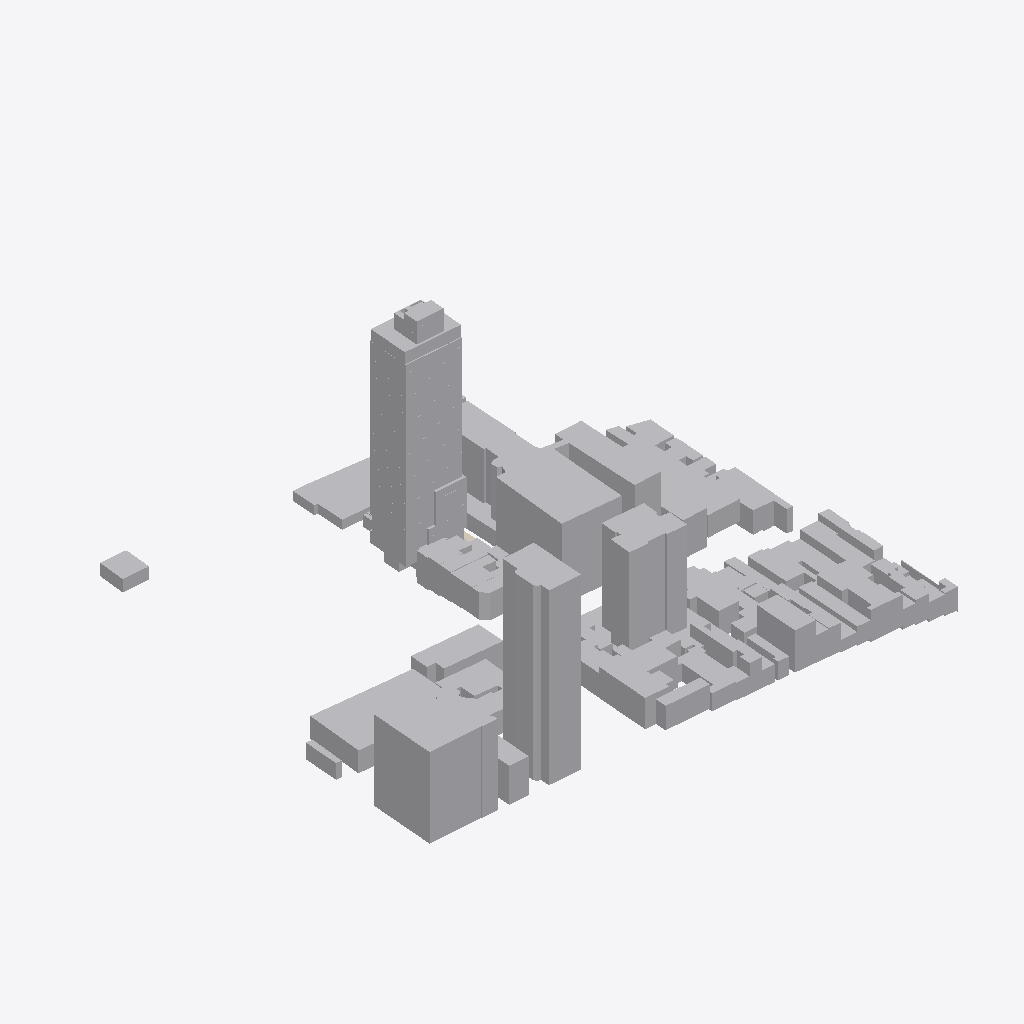
Isometric view of an IFC building model (IFC-SPF (STEP), schema IFC2X3, length unit millimetre), seen from the south-west, elements coloured by IFC class (only those large enough to see are counted): 265 other elements (light grey), 1 covering (cream).
Extent 210.5 m × 176.3 m × 104.1 m (x, y, z). Storeys (29): 01º SUBSOLO at -4.14 m; TÉRREO at 0.00 m; 01º PAVIMENTO at 4.32 m; 02º PAVIMENTO at 7.20 m; 03º PAVIMENTO at 10.08 m; 04º PAVIMENTO at 12.96 m; 05º PAVIMENTO at 15.84 m; 06º PAVIMENTO at 19.26 m; 07º PAVIMENTO at 22.14 m; 08º PAVIMENTO at 25.02 m; 09º PAVIMENTO at 27.90 m; 10º PAVIMENTO at 30.78 m; 11º PAVIMENTO at 33.66 m; 12º PAVIMENTO at 36.54 m; 13º PAVIMENTO at 39.42 m; 14º PAVIMENTO at 42.30 m. Elements (640): 636 IfcBuildingElementProxy, 2 IfcCovering, 2 IfcWallStandardCase.

HEADER;
FILE_DESCRIPTION(('ViewDefinition [CoordinationView_V2.0]','Option [Elements to export: Visible elements (on all stories)]','Option [Partial Structure Display: Entire Model]','Option [IFC Domain: All]','Option [Structural Function: All Elements]','Option [Convert Grid elements: On]','Option [Convert IFC Annotations and Archicad 2D elements: Off]','[22 more]'),'2;1');
FILE_NAME('G:\\Drives compartilhados\\SPOL B6 Projects\\B288 APENINOS - UMÃ\\6-4. Work\\650','2025-02-19T12:31:45',('SPOL ARCHITECTS'),('SPOL ARCHITECTS'),'DDS_IFC v3.0','IFC file generated by Graphisoft Archicad 27.0.0','SPOL ARCHITECTS');
FILE_SCHEMA(('IFC2X3'));
ENDSEC;
DATA;
#1=IFCPROJECT('3Dv$5xJKkUDQ$2Jgy_Zlmr',#2,'B288 - APENINOS - UMÃ',$,$,$,'R00',(#3),#4);
#26=IFCSITE('20FpTZCqJy2vhVJYtjuIce',#2,'Site',$,$,#701,#702,$,.ELEMENT.,(-23,-34,-28,-400000),(-46,-38,-21,-300000),814000.0,$,#703);
#2040=IFCBUILDING('00tMo7QcxqWdIGvc4sMN2A',#2,'APENINOS - UMÃ','{INSERIR DESCRIÇÃO DO PROJETO}',$,#2039,$,$,.ELEMENT.,$,$,#4686);
#14566=IFCBUILDINGSTOREY('1oZ0wPs_PE8ANCPg3bIs4j',#2,'TÉRREO',$,$,#4656,$,$,.ELEMENT.,0.0);
#14565=IFCBUILDINGSTOREY('342CPk89f3NPrdQRs3t_4w',#2,'01º SUBSOLO',$,$,#4655,$,$,.ELEMENT.,-4140.0);
#14568=IFCBUILDINGSTOREY('0OXQrWFhr0DRBTCiX7YIgn',#2,'02º PAVIMENTO',$,$,#4658,$,$,.ELEMENT.,7200.0);
#14570=IFCBUILDINGSTOREY('2F0V3QPDDFMRTpJqxqPeZR',#2,'03º PAVIMENTO',$,$,#4659,$,$,.ELEMENT.,10080.0);
#14572=IFCBUILDINGSTOREY('3y21AUC9X4yAqzLGUny16E',#2,'04º PAVIMENTO',$,$,#4660,$,$,.ELEMENT.,12960.0);
#14576=IFCBUILDINGSTOREY('3ySL$D8ODFvRIMq9PR72tb',#2,'06º PAVIMENTO',$,$,#4662,$,$,.ELEMENT.,19260.0);
#14574=IFCBUILDINGSTOREY('0cQgtGUEv61e7lB$vksuUz',#2,'05º PAVIMENTO',$,$,#4661,$,$,.ELEMENT.,15840.0);
#14578=IFCBUILDINGSTOREY('1yaNQi2t19cuqQkJ73IGRA',#2,'07º PAVIMENTO',$,$,#4663,$,$,.ELEMENT.,22140.0);
#14584=IFCBUILDINGSTOREY('3MVP_BXIj5Zg7DWasvm_S4',#2,'10º PAVIMENTO',$,$,#4666,$,$,.ELEMENT.,30780.0);
#14582=IFCBUILDINGSTOREY('2dGtNkr8D7vhdR48jb9YtZ',#2,'09º PAVIMENTO',$,$,#4665,$,$,.ELEMENT.,27900.0);
#14580=IFCBUILDINGSTOREY('3SvhlWaVj9affFt$OHnAg2',#2,'08º PAVIMENTO',$,$,#4664,$,$,.ELEMENT.,25020.0);
#14586=IFCBUILDINGSTOREY('3eXQRLLJD0eg$0nh4NOGmc',#2,'11º PAVIMENTO',$,$,#4667,$,$,.ELEMENT.,33660.0);
#14590=IFCBUILDINGSTOREY('32zCTD_J908eeOWYPi7svq',#2,'13º PAVIMENTO',$,$,#4669,$,$,.ELEMENT.,39420.0);
#14594=IFCBUILDINGSTOREY('0jaa4fOenBigaYncZEp7Dk',#2,'15º PAVIMENTO',$,$,#4671,$,$,.ELEMENT.,45180.0);
#14592=IFCBUILDINGSTOREY('1dJgINIi92a8FA7wEj7rcR',#2,'14º PAVIMENTO',$,$,#4670,$,$,.ELEMENT.,42300.0);
#14596=IFCBUILDINGSTOREY('2nR1x0eSH0ARaSYgKo_fR1',#2,'16º PAVIMENTO',$,$,#4672,$,$,.ELEMENT.,48060.0);
#14600=IFCBUILDINGSTOREY('00FZsRrk500AbSU77eUOno',#2,'18º PAVIMENTO',$,$,#4674,$,$,.ELEMENT.,53820.0);
#14598=IFCBUILDINGSTOREY('2tgKkFeZD1KQyoZmuuEiuH',#2,'17º PAVIMENTO',$,$,#4673,$,$,.ELEMENT.,50940.0);
#14588=IFCBUILDINGSTOREY('0g_y6o4_13NBWB_C5poudL',#2,'12º PAVIMENTO',$,$,#4668,$,$,.ELEMENT.,36540.0);
#14602=IFCBUILDINGSTOREY('3RAdbEylzB$8eigKvq3r7N',#2,'19º PAVIMENTO',$,$,#4675,$,$,.ELEMENT.,56700.0);
#14604=IFCBUILDINGSTOREY('0hn0hC6s5B9PUnRXlwEvGH',#2,'20º PAVIMENTO',$,$,#4676,$,$,.ELEMENT.,59580.0);
#14606=IFCBUILDINGSTOREY('0q3SXCe4f5VODlqrJU0F4c',#2,'21º PAVIMENTO',$,$,#4677,$,$,.ELEMENT.,62460.0);
#14610=IFCBUILDINGSTOREY('1NR7p9GyLEghfzVClDuONn',#2,'23º PAVIMENTO',$,$,#4679,$,$,.ELEMENT.,68220.0);
#14608=IFCBUILDINGSTOREY('2YoOHxrRD89hjkGLtrdtbp',#2,'22º PAVIMENTO',$,$,#4678,$,$,.ELEMENT.,65340.0);
#14612=IFCBUILDINGSTOREY('0EYstN0gP5AgCBTpySJIbJ',#2,'24º PAVIMENTO',$,$,#4680,$,$,.ELEMENT.,71280.0);
#14614=IFCBUILDINGSTOREY('0XAqkm2JD4puRfZbhJtckp',#2,'25º PAVIMENTO',$,$,#4681,$,$,.ELEMENT.,75600.0);
#14616=IFCBUILDINGSTOREY('3OLchirVTCle6IrkbVABFB',#2,'ATICO',$,$,#4682,$,$,.ELEMENT.,78840.0);
#14622=IFCBUILDINGSTOREY('2N89chO4n9_9VD46UxjdQV',#2,'01º PAVIMENTO',$,$,#4657,$,$,.ELEMENT.,4320.0);
#14618=IFCBUILDINGSTOREY('1gVc85LdLCwuRMUByAc9gp',#2,'RESERVATÓRIOS',$,$,#4683,$,$,.ELEMENT.,81340.0);
#2407=IFCBUILDINGELEMENTPROXY('113wPL7s1Bxwyg_4AIwRvZ',#2,'FA3',$,$,#10562,#901,'410FA655-1F60-4BEF-AF2A-F84292E9BE63',$);
#2275=IFCBUILDINGELEMENTPROXY('0X8CbTRVvFBuKFIGewthOs',#2,'FA3',$,$,#10201,#833,'2120C95D-6DFE-4F2F-850F-490A3ADEB636',$);
#2419=IFCBUILDINGELEMENTPROXY('0KG462zJD6mwMsL_f6UrFL',#2,'FA3',$,$,#10594,#907,'14404182-F533-46C3-A5B6-57EA467B53D5',$);
#2422=IFCBUILDINGELEMENTPROXY('0XAEX12tvBOwo$cbk3zJVl',#2,'FA3',$,$,#10605,#897,'2128E841-0B7E-4B63-ACBF-9A5B83F537EF',$);
#2288=IFCBUILDINGELEMENTPROXY('2PjmoeBg5499vLYRo6QQxD',#2,'FA3',$,$,#10240,#841,'99B70CA8-2EA1-4424-9E55-89BC8669AECD',$);
#2374=IFCBUILDINGELEMENTPROXY('0v6vaXfvHANPgMLMo5z5Yc',#2,'FA3',$,$,#10482,#885,'391B9921-A794-4A5D-9A96-556C85F458A6',$);
#2344=IFCBUILDINGELEMENTPROXY('0wdY8xlF5EzBV33ItEIaBa',#2,'FA3',$,$,#10395,#869,'3A9E223B-BCF1-4EF4-B7C3-0D2DCE4A42E4',$);
#2347=IFCBUILDINGELEMENTPROXY('3GuK3bRZP2thxtovCFoHUh',#2,'FA3',$,$,#10399,#871,'D0E140E5-6E36-42DE-BEF7-CB930FC917AB',$);
#2411=IFCBUILDINGELEMENTPROXY('1e1cAo8FjCVxATa0gcrZ3S',#2,'FA3',$,$,#10572,#903,'680662B2-20FB-4C7F-B29D-900AA6D630DC',$);
#2306=IFCBUILDINGELEMENTPROXY('0sJu_Xt5n8ixopDiALMQFS',#2,'FA3',$,$,#10286,#851,'364F8FA1-DC5C-48B3-BCB3-36C29559A3DC',$);
#2280=IFCBUILDINGELEMENTPROXY('1T$eel9f19XfLJaTHJTI8S',#2,'FA3',$,$,#10218,#837,'5DFE8A2F-2690-4986-9553-91D45375221C',$);
#2371=IFCBUILDINGELEMENTPROXY('3kMTCRN490$OzXogYJ1pB6',#2,'FA3',$,$,#10465,#883,'EE59D31B-5C42-40FD-8F61-CAA8930732C6',$);
#2415=IFCBUILDINGELEMENTPROXY('2N0rZ4_vj88vygDYjLu8mY',#2,'FA3',$,$,#10583,#905,'970358C4-FB9B-4823-9F2A-362B55E08C22',$);
#2228=IFCBUILDINGELEMENTPROXY('0iN6De28f3YQ9w3OGSgvSg',#2,'FA3',$,$,#10068,#811,'2C5C6368-088A-4389-A27A-0D841CAB972A',$);
#4630=IFCBUILDINGELEMENTPROXY('1uDj0Sb4DCa9yrZzy6YZBO',#2,'',$,$,#14501,#2016,'7836D01C-9443-4C90-9F35-8FDF068A32D8',$);
#2211=IFCBUILDINGELEMENTPROXY('1JCEkwtlrAphYZWoPUjWbB',#2,'FA3',$,$,#10024,#801,'5330EBBA-DEFD-4ACE-B8A3-83265EB6094B',$);
#2267=IFCBUILDINGELEMENTPROXY('0CRpCNMCT8gOvc_J97rkPA',#2,'FA3',$,$,#10178,#829,'0C6F3317-58C7-48A9-8E66-F93247D6E64A',$);
#2276=IFCBUILDINGELEMENTPROXY('2BqKp63xj9vugY09cRE6gu',#2,'FA3',$,$,#10200,#835,'8BD14CC6-0FBB-49E7-8AA2-00999B386AB8',$);
#2196=IFCBUILDINGELEMENTPROXY('2O5EdGqTf6Dxjqhnos4eDe',#2,'FA3',$,$,#9987,#795,'9814E9D0-D1DA-4637-BB74-AF1CB6128368',$);
#2424=IFCBUILDINGELEMENTPROXY('0VCdUHqsnD7PxY4elCf0A8',#2,'FA3',$,$,#10606,#909,'1F327791-D36C-4D1D-9EE2-128BCCA40288',$);
#2164=IFCBUILDINGELEMENTPROXY('2$CojX5hP1kuiKxLe5q$Tg',#2,'FA3',$,$,#9899,#779,'BF332B61-16B6-41BB-8B14-ED5A05D3F76A',$);
#2135=IFCBUILDINGELEMENTPROXY('2fl9D8DkbBxACebx271W7A',#2,'FA3',$,$,#9821,#765,'A9BC9348-36E9-4BEC-A328-97B0870601CA',$);
#2304=IFCBUILDINGELEMENTPROXY('2OTQZtGvL7zB5YLeeviEKn',#2,'FA3',$,$,#10284,#849,'9875A8F7-4395-47F4-B162-568A39B0E531',$);
#2117=IFCBUILDINGELEMENTPROXY('0_hpayDHT8DeSA1gBS8Ges',#2,'TÉRREO',$,$,#9786,#753,'3EAF393C-3517-4836-870A-06A2DC210A36',$);
#2206=IFCBUILDINGELEMENTPROXY('1S8Pimmbv5aQOFwx4mGRrP',#2,'FA3',$,$,#10013,#799,'5C219B30-C25E-4591-A60F-EBB13041BD59',$);
#2356=IFCBUILDINGELEMENTPROXY('0BYWogSy558RoTRRjlJbtS',#2,'FA3',$,$,#10427,#875,'0B8A0CAA-73C1-4521-BC9D-6DBB6F4E5DDC',$);
#2360=IFCBUILDINGELEMENTPROXY('1DRGcXFy11yRlzbI8mQpvt',#2,'FA3',$,$,#10438,#877,'4D6D09A1-3FC0-41F1-BBFD-9522306B3E77',$);
#2219=IFCBUILDINGELEMENTPROXY('19zpA4ZR174uHwW8BcgBha',#2,'FA3',$,$,#10049,#807,'49F73284-8DB0-4713-847A-8082E6A8BAE4',$);
#2268=IFCBUILDINGELEMENTPROXY('3mXd9HVm18X8fAkkYoC_9O',#2,'FA3',$,$,#10181,#831,'F0867251-7F00-4884-8A4A-BAE8B233E258',$);
#2403=IFCBUILDINGELEMENTPROXY('1ozkyecU9239aV$F5N_WHu',#2,'FA3',$,$,#10547,#899,'72F6EF28-99E2-420C-991F-FCF157FA0478',$);
#2354=IFCBUILDINGELEMENTPROXY('2al79eE_HD3uFg4W44jXKQ',#2,'FA3',$,$,#10419,#873,'A4BC7268-3BE4-4D0F-83EA-120104B6151A',$);
#2384=IFCBUILDINGELEMENTPROXY('32U0bKmcb65Q3q$5WBf78u',#2,'FA3',$,$,#10504,#889,'C2780954-C269-4615-A0F4-FC580BA47238',$);
#2368=IFCBUILDINGELEMENTPROXY('06LyeubD90Xw8uF3Wn2xW2',#2,'FA3',$,$,#10460,#881,'0657CA38-94D2-4087-A238-3C38310BB802',$);
#2132=IFCBUILDINGELEMENTPROXY('2Mp3rDnNb0GwDK_L6UlWWS',#2,'FA3',$,$,#9808,#761,'96CC3D4D-C579-4043-A354-F9519EBE081C',$);
#2340=IFCBUILDINGELEMENTPROXY('0Q0_Z0gxn6l9DQfVFDDevf',#2,'FA3',$,$,#10383,#867,'1A03E8C0-ABBC-46BC-935A-A5F3CD368E69',$);
#2184=IFCBUILDINGELEMENTPROXY('3njP6TAhXC8ukZb4o7_96X',#2,'',$,$,#9955,#789,'F1B5919D-2AB8-4C23-8BA3-944C87F891A1',$);
#2185=IFCBUILDINGELEMENTPROXY('3AUUUq7cH3uebrjmt8AZ$U',#2,'',$,$,#9956,#791,'CA79E7B4-1E64-43E2-8975-B70DC82A3FDE',$);
#2180=IFCBUILDINGELEMENTPROXY('1LbRJRwLb37h95UguZTZK9',#2,'FA3',$,$,#9937,#787,'5595B4DB-E959-431E-B245-7AAE23763509',$);
#2300=IFCBUILDINGELEMENTPROXY('0wOo8AXPH3hxwh$mO$Lpuz',#2,'FA3',$,$,#10274,#847,'3A63220A-8594-43AF-BEAB-FF063F573E3D',$);
#2289=IFCBUILDINGELEMENTPROXY('3kVyPqN55C19EX9nnYlaA$',#2,'FA3',$,$,#10241,#843,'EE7FC674-5C51-4C04-93A1-271C62BE42BF',$);
#2232=IFCBUILDINGELEMENTPROXY('30hrYVMRL7dRbL6lKrn0c$',#2,'FA3',$,$,#10080,#813,'C0AF589F-59B5-479D-B955-1AF535C409BF',$);
#2336=IFCBUILDINGELEMENTPROXY('2seBTYi6fFBAFxipFpByNr',#2,'FA3',$,$,#10366,#865,'B6A0B762-B06A-4F2C-A3FB-B333F32FC5F5',$);
#2192=IFCBUILDINGELEMENTPROXY('3v0cZkKOL9pfqv1G$u$Dyq',#2,'',$,$,#9976,#793,'F90268EE-5185-49CE-9D39-050FF8FCDF34',$);
#2172=IFCBUILDINGELEMENTPROXY('0wiX_P0K53RuGJkh4OCSDI',#2,'FA3',$,$,#9927,#783,'3AB21F99-0141-436F-8413-BAB11831C352',$);
#2392=IFCBUILDINGELEMENTPROXY('0QQ4mtrJv3CABInNPdS3re',#2,'FA3',$,$,#10524,#893,'1A684C37-D53E-4330-A2D2-C57667703D68',$);
#4642=IFCBUILDINGELEMENTPROXY('3C2Itmo05EYel9gkg$i3CP',#2,'',$,$,#14549,#2022,'CC092DF0-C801-4E8A-8BC9-AAEABFB03319',$);
#2174=IFCBUILDINGELEMENTPROXY('0ZsqGdxoLDmAcBk9Sb_nkj',#2,'FA3',$,$,#9923,#785,'23DB4427-EF25-4DC0-A98B-B89725FB1BAD',$);
#2223=IFCBUILDINGELEMENTPROXY('3y0wEUuUbAVf5QEqbiIF1x',#2,'FA3',$,$,#10052,#805,'FC03A39E-E1E9-4A7E-915A-3B496C48F07B',$);
#2259=IFCBUILDINGELEMENTPROXY('35p00ZmZbFSfOsjCI$pmdf',#2,'FA3',$,$,#10156,#825,'C5CC0023-C239-4F72-9636-B4C4BFCF09E9',$);
#2244=IFCBUILDINGELEMENTPROXY('2HKzZKDZH6ROfPNVOHOX_3',#2,'FA3',$,$,#10119,#819,'9153D8D4-3634-466D-8A59-5DF611621F83',$);
#4634=IFCBUILDINGELEMENTPROXY('0LvFx13wzB2gUNEJRrmSph',#2,'',$,$,#14533,#2018,'15E4FEC1-0FAF-4B0A-A797-3936F5C1CCEB',$);
#2388=IFCBUILDINGELEMENTPROXY('2zgg9ERDjEYvNmRnsT93vd',#2,'FA3',$,$,#10518,#891,'BDAAA24E-6CDB-4E8B-95F0-6F1D9D243E67',$);
#2152=IFCBUILDINGELEMENTPROXY('0fJY688wL2_B0oRjNoM8er',#2,'FA3',$,$,#9860,#773,'294E2188-23A5-42F8-B032-6ED5F2588A35',$);
#4636=IFCBUILDINGELEMENTPROXY('1m1qMfiwz7nA44lMsgc9$m',#2,'',$,$,#14527,#2020,'700745A9-B3AF-47C4-A104-BD6DAA989FF0',$);
#2200=IFCBUILDINGELEMENTPROXY('3B3Zi4Azv0oATXs5YLOxuB',#2,'FA3',$,$,#9998,#797,'CB0E3B04-2BDE-40C8-A761-D8589563BE0B',$);
#2362=IFCBUILDINGELEMENTPROXY('0ohX9cj8fFmRjvF0OUX_tw',#2,'',$,$,#10440,#879,'32AE1266-B48A-4FC1-BB79-3C061E87EDFA',$);
#2137=IFCBUILDINGELEMENTPROXY('1sQIdKxcz12hmK8Ggk6TTd',#2,'FA3',$,$,#9822,#767,'766929D4-EE6F-410A-BC14-210AAE19D767',$);
#2213=IFCBUILDINGELEMENTPROXY('1i_AHDsxH3hAye$ia569Yq',#2,'FA3',$,$,#10036,#803,'6CF8A44D-DBB4-43AC-AF28-FEC9051898B4',$);
#2296=IFCBUILDINGELEMENTPROXY('3nXqCZ51f9YfOeSuE2f35U',#2,'FA3',$,$,#10261,#845,'F1874323-141A-498A-9628-738382A4315E',$);
#2380=IFCBUILDINGELEMENTPROXY('1Mlp4CHWH1ygRBnm9BO049',#2,'FA3',$,$,#10492,#887,'56BF310C-4604-41F2-A6CB-C7024B600109',$);
#2168=IFCBUILDINGELEMENTPROXY('1KMwzDkvv51BERRFcRuA48',#2,'FA3',$,$,#9910,#781,'545BAF4D-BB9E-4504-B39B-6CF99BE0A108',$);
#2331=IFCBUILDINGELEMENTPROXY('1aWXptDqb27B_NM3eWuesr',#2,'FA3',$,$,#10355,#861,'64821CF7-3749-421C-BF97-583A20E28DB5',$);
#2320=IFCBUILDINGELEMENTPROXY('0uuCII73n0Gx95lSYLmQMg',#2,'FA3',$,$,#10328,#857,'38E0C492-1C3C-4043-B245-BDC895C1A5AA',$);
#2236=IFCBUILDINGELEMENTPROXY('3DIOae_5HEUw8oRAhrH1SO',#2,'FA3',$,$,#10091,#815,'CD498928-F854-4E7B-A232-6CAAF5441718',$);
#2156=IFCBUILDINGELEMENTPROXY('10rM$MlX9A_PiLm2ebrq__',#2,'FA3',$,$,#9871,#775,'40D56FD6-BE12-4AF9-9B15-C02A25D74FBE',$);
#2098=IFCBUILDINGELEMENTPROXY('31ANkai6jC1vT3KqKHE00s',#2,'',$,$,#8315,#743,'C1297BA4-B06B-4C07-9743-534511380036',$);
#3061=IFCBUILDINGELEMENTPROXY('2kIFOZ0K16uxf$0kZ08ibW',#2,'NR',$,$,#11771,#1234,'AE48F623-0140-46E3-BA7F-02E8C022C960',$);
#2916=IFCBUILDINGELEMENTPROXY('3auZzrrWf7n8xY43m6pNTN',#2,'NR',$,$,#11496,#1160,'E4E23F75-D60A-47C4-8EE2-103C06CD7757',$);
#3057=IFCBUILDINGELEMENTPROXY('09R18hhQv4tALW9yOnYxc4',#2,'NR',$,$,#11749,#1232,'096C122B-ADAE-44DC-A560-27C6318BB984',$);
#2115=IFCBUILDINGELEMENTPROXY('1F6uf2jJTAvBT6dCCCC5Pp',#2,'',$,$,#9782,#751,'4F1B8A42-B537-4AE4-B746-9CC30C305673',$);
#2669=IFCBUILDINGELEMENTPROXY('3f0c3ScdP1R92MSYC6WvkV',#2,'NR',$,$,#11056,#1035,'E90260DC-9A76-416C-9096-722306839B9F',$);
#2537=IFCBUILDINGELEMENTPROXY('1f9XzgiZLDpg_rVBBDVFlg',#2,'NR',$,$,#10818,#969,'69261F6A-B235-4DCE-AFB5-7CB2CD7CFBEA',$);
#2246=IFCBUILDINGELEMENTPROXY('3HNHp4W7rDlxEx$ggxwUk$',#2,'FA3',$,$,#10127,#821,'D15D1CC4-807D-4DBF-B3BB-FEAABBE9EBBF',$);
#2434=IFCBUILDINGELEMENTPROXY('3MvYKqicD3r9ZB8Wl9rqxf',#2,'NR',$,$,#10637,#915,'D6E62534-B263-43D4-98CB-220BC9D74EE9',$);
#2816=IFCBUILDINGELEMENTPROXY('1Z1VPwA1P54BY_8hdEIPgR',#2,'NR',$,$,#11317,#1108,'6305F67A-2816-4510-B8BE-22B9CE499A9B',$);
#3033=IFCBUILDINGELEMENTPROXY('3UmqVBf250xeviOdBcZ1De',#2,'',$,$,#11717,#1220,'DEC347CB-A421-40EE-8E6C-6272E68C1368',$);
#3916=IFCBUILDINGELEMENTPROXY('2A4CPs7nH3bBrQ3m$JKRUY',#2,'',$,$,#13241,#1659,'8A10C676-1F14-4394-BD5A-0F0FD351B7A2',$);
#4338=IFCBUILDINGELEMENTPROXY('1YhGcnlvb57ASa8M81fOje',#2,'',$,$,#13989,#1872,'62AD09B1-BF99-451C-A724-216201A58B68',$);
#4454=IFCBUILDINGELEMENTPROXY('22z_cA6191uhGgPkZRuM1o',#2,'',$,$,#14187,#1928,'82F7E98A-1812-41E2-B42A-66E8DBE16072',$);
#3403=IFCBUILDINGELEMENTPROXY('2a8j4AxwDAPuzc1DtrbOBi',#2,'',$,$,#12353,#1404,'A422D10A-EFA3-4A67-8F66-04DDF59582EC',$);
#3555=IFCBUILDINGELEMENTPROXY('33VTLTpCT1KwdNnfgNF_vl',#2,'',$,$,#12609,#1475,'C37DD55D-CCC7-4153-A9D7-C69A973FEE6F',$);
#4120=IFCBUILDINGELEMENTPROXY('2$FoN_Ton3mPOxM7hfIZLw',#2,'',$,$,#13596,#1762,'BF3F25FE-772C-43C1-963B-587AE94A357A',$);
#2803=IFCBUILDINGELEMENTPROXY('04f5GwtnfE5vasBgmrBBx3',#2,'INCENTIVO',$,$,#11294,#1104,'04A4543A-DF1A-4E17-9936-2EAC352CBEC3',$);
#3205=IFCBUILDINGELEMENTPROXY('3HZrMQIRz0aQQzYgKPCiE2',#2,'',$,$,#12000,#1306,'D18F559A-49BF-4091-A6BD-8AA51932C382',$);
#3740=IFCBUILDINGELEMENTPROXY('0B$PPpQknAuRiHiCdHQnj5',#2,'',$,$,#12936,#1570,'0BFD9673-6AEC-4AE1-BB11-B0C9D16B1B45',$);
#4558=IFCBUILDINGELEMENTPROXY('2YJP2y7cv1puqIZ$Pqddv4',#2,'R2V',$,$,#14378,#1980,'A24D90BC-1E6E-41CF-8D12-8FF6749E7E44',$);
#2860=IFCBUILDINGELEMENTPROXY('0B_7xD9h5BcR_FBIbdytdd',#2,'INCENTIVO',$,$,#11394,#1130,'0BF87ECD-26B1-4B99-BF8F-2D2967F379E7',$);
#2869=IFCBUILDINGELEMENTPROXY('1Hk0DLJCvEFRinWIdlmJvq',#2,'INCENTIVO',$,$,#11408,#1136,'51B80355-4CCE-4E3D-BB31-8129EFC13E74',$);
#2841=IFCBUILDINGELEMENTPROXY('2h1KrqXaLB9Q8mn5X2mlo1',#2,'R2V',$,$,#11360,#1123,'AB054D74-8645-4B25-A230-C45842C2FC81',$);
#2911=IFCBUILDINGELEMENTPROXY('2RVW6WbdHFEhku8P1m12MY',#2,'R2V',$,$,#11487,#1154,'9B7E01A0-9674-4F3A-BBB8-2190700425A2',$);
#3537=IFCBUILDINGELEMENTPROXY('3Tt0S9y09EIBHDBbZn4geQ',#2,'',$,$,#12580,#1468,'DDDC0709-F002-4E48-B44D-2E58F112AA1A',$);
#4446=IFCBUILDINGELEMENTPROXY('08PgNKJM96XAKqA1BUypSr',#2,'',$,$,#14200,#1924,'0866A5D4-4D62-4684-A534-2812DEF33735',$);
#3902=IFCBUILDINGELEMENTPROXY('1URg4gaAvAn9wJbNRdDo4P',#2,'',$,$,#13221,#1652,'5E6EA12A-90AE-4AC4-9E93-9576E7372119',$);
#4594=IFCBUILDINGELEMENTPROXY('1naZABIEjBJhEVKXL0ah6U',#2,'INCENTIVO',$,$,#14439,#1992,'7192328B-48EB-4B4E-B39F-52154092B19E',$);
#4610=IFCBUILDINGELEMENTPROXY('3qQi80L9H9PxrW$Fuv7zI9',#2,'INCENTIVO',$,$,#14472,#2006,'F46AC200-5494-4967-BD60-FCFE391FD489',$);
#4581=IFCBUILDINGELEMENTPROXY('3nGm486pj4VO9qvImOSNLq',#2,'R2V',$,$,#14417,#1990,'F1430108-1B3B-447D-8274-E52C18717574',$);
#4094=IFCBUILDINGELEMENTPROXY('3TH8YHriz9LhIrNkRBiCTD',#2,'',$,$,#13553,#1744,'DD448891-D6CF-4956-B4B5-5EE6CBB0C74D',$);
#3183=IFCBUILDINGELEMENTPROXY('1bkZmJxVb7A8QDZnwRSXkO',#2,'',$,$,#11964,#1294,'65BA3C13-EDF9-4728-868D-8F1E9B721B98',$);
#3366=IFCBUILDINGELEMENTPROXY('1A9ugrSyD81QO6I7K91sZW',#2,'',$,$,#12289,#1384,'4A278AB5-73C3-4805-A606-4875090768E0',$);
#3715=IFCBUILDINGELEMENTPROXY('0aQH$PWAD4vhBfDzHSUgPe',#2,'',$,$,#12896,#1560,'24691FD9-80A3-44E6-B2E9-37D45C7AA668',$);
#4343=IFCBUILDINGELEMENTPROXY('3iF$vIvWn7_9XFhIcu14gB',#2,'',$,$,#14009,#1874,'EC3FFE52-E60C-47F8-984F-AD29B8044A8B',$);
#2619=IFCBUILDINGELEMENTPROXY('3D9j1pjpjFOhG6oHYbFOue',#2,'R2V',$,$,#10956,#1011,'CD26D073-B73B-4F62-B406-C918A53D8E28',$);
#3634=IFCBUILDINGELEMENTPROXY('2X2HHY4CX9nBaXekUgn62r',#2,'R2V',$,$,#12754,#1516,'A1091462-10C8-49C4-B921-A2E7AAC460B5',$);
#4208=IFCBUILDINGELEMENTPROXY('2DJ$d$iBXAtvyjYGiTSAQr',#2,'R2V',$,$,#13755,#1804,'8D4FF9FF-B0B8-4ADF-9F2D-890B1D70A6B5',$);
#2148=IFCBUILDINGELEMENTPROXY('1yl_YUaanA7xRTr7dfZxi6',#2,'FA3',$,$,#9849,#771,'7CBFE89E-924C-4A1F-B6DD-D479E98FBB06',$);
#2664=IFCBUILDINGELEMENTPROXY('2ToNFhE8r7CuqGHfm6tLob',#2,'INCENTIVO',$,$,#11044,#1033,'9DC973EB-388D-4733-8D10-469C06DD5CA5',$);
#2770=IFCBUILDINGELEMENTPROXY('14i5cEm$bEX9rnP49JsZkL',#2,'INCENTIVO',$,$,#11238,#1088,'44B0598E-C3F9-4E84-9D71-644253DA3B95',$);
#3109=IFCBUILDINGELEMENTPROXY('2J3bffxGzDkfwAlpszNpsb',#2,'INCENTIVO',$,$,#11840,#1258,'930E5A69-ED0F-4DBA-9E8A-BF3DBD5F3DA5',$);
#3303=IFCBUILDINGELEMENTPROXY('25t24GLF57BAllWbY4n7cA',#2,'R2V',$,$,#12173,#1354,'85DC2110-54F1-472C-ABEF-825884C4798A',$);
#3247=IFCBUILDINGELEMENTPROXY('392Et_JCP32hOurbe0eZ7z',#2,'INCENTIVO',$,$,#12075,#1326,'C908EDFE-4CC6-430A-B638-D65A00A231FD',$);
#3629=IFCBUILDINGELEMENTPROXY('0ekPP4DVz7gurLK7ZVLf6a',#2,'INCENTIVO',$,$,#12746,#1514,'28B99644-35FF-47AB-8D55-5078DF5691A4',$);
#3735=IFCBUILDINGELEMENTPROXY('2nYeOSwjP2T8nt1aTSWkb6',#2,'',$,$,#12926,#1569,'B18A861C-EAD6-4274-8C77-06475C82E946',$);
#3814=IFCBUILDINGELEMENTPROXY('1jPhpUlzH1_OHJXD5J1rQ7',#2,'INCENTIVO',$,$,#13069,#1610,'6D66BCDE-BFD4-41F9-8453-84D153075687',$);
#3925=IFCBUILDINGELEMENTPROXY('3km4Fzd510exH$V1tOH1zP',#2,'',$,$,#13255,#1662,'EEC043FD-9C50-40A3-B47F-7C1DD8441F59',$);
#3998=IFCBUILDINGELEMENTPROXY('1kR0T4Mtv95AdAwbTcVnlB',#2,'INCENTIVO',$,$,#13391,#1702,'6E6C0744-5B7E-4914-A9CA-EA57667F1BCB',$);
ENDSEC;
